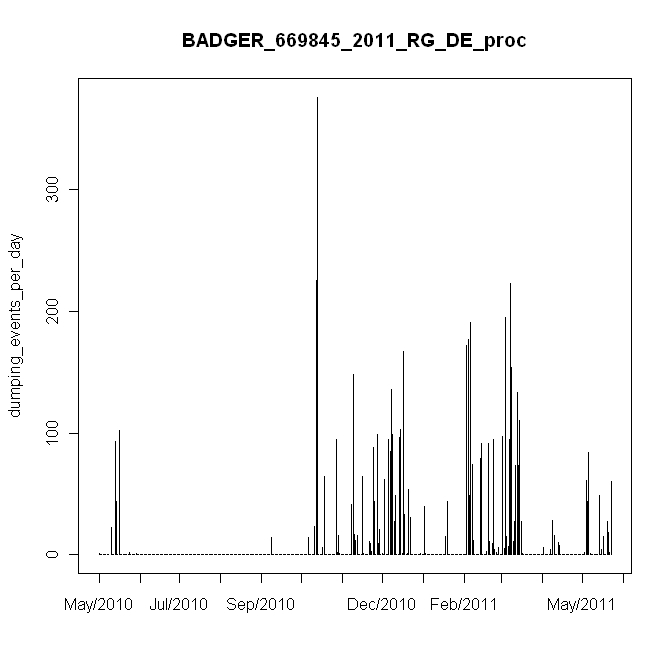

Data behind this chart, as committed beside it:
#, date, daily_events, in, mm
1, 5/12/2010, 1, 0.01, 0.2
2, 5/13/2010, 0, 0, 0
3, 5/14/2010, 0, 0, 0
4, 5/15/2010, 0, 0, 0
5, 5/16/2010, 0, 0, 0
6, 5/17/2010, 0, 0, 0
7, 5/18/2010, 0, 0, 0
8, 5/19/2010, 0, 0, 0
9, 5/20/2010, n/a, n/a, n/a
10, 5/21/2010, 22, 0.22, 4.4
11, 5/22/2010, 0, 0, 0
12, 5/23/2010, 0, 0, 0
13, 5/24/2010, 93, 0.93, 18.6
14, 5/25/2010, 44, 0.44, 8.8
15, 5/26/2010, 0, 0, 0
16, 5/27/2010, 102, 1.02, 20.4
17, 5/28/2010, 0, 0, 0
18, 5/29/2010, 0, 0, 0
19, 5/30/2010, 0, 0, 0
20, 5/31/2010, 0, 0, 0
21, 6/1/2010, 0, 0, 0
22, 6/2/2010, 0, 0, 0
23, 6/3/2010, 0, 0, 0
24, 6/4/2010, 2, 0.02, 0.4
25, 6/5/2010, 0, 0, 0
26, 6/6/2010, 0, 0, 0
27, 6/7/2010, 0, 0, 0
28, 6/8/2010, 0, 0, 0
29, 6/9/2010, 1, 0.01, 0.2
30, 6/10/2010, 0, 0, 0
31, 6/11/2010, 0, 0, 0
32, 6/12/2010, 0, 0, 0
33, 6/13/2010, 0, 0, 0
34, 6/14/2010, 0, 0, 0
35, 6/15/2010, 0, 0, 0
36, 6/16/2010, 0, 0, 0
37, 6/17/2010, 0, 0, 0
38, 6/18/2010, 0, 0, 0
39, 6/19/2010, 0, 0, 0
40, 6/20/2010, 0, 0, 0
41, 6/21/2010, 0, 0, 0
42, 6/22/2010, 0, 0, 0
43, 6/23/2010, 0, 0, 0
44, 6/24/2010, 0, 0, 0
45, 6/25/2010, 0, 0, 0
46, 6/26/2010, 0, 0, 0
47, 6/27/2010, 0, 0, 0
48, 6/28/2010, 0, 0, 0
49, 6/29/2010, 0, 0, 0
50, 6/30/2010, 0, 0, 0
51, 7/1/2010, 0, 0, 0
52, 7/2/2010, 0, 0, 0
53, 7/3/2010, 0, 0, 0
54, 7/4/2010, 0, 0, 0
55, 7/5/2010, 0, 0, 0
56, 7/6/2010, 0, 0, 0
57, 7/7/2010, 0, 0, 0
58, 7/8/2010, 0, 0, 0
59, 7/9/2010, 0, 0, 0
60, 7/10/2010, 0, 0, 0
... 328 more rows
